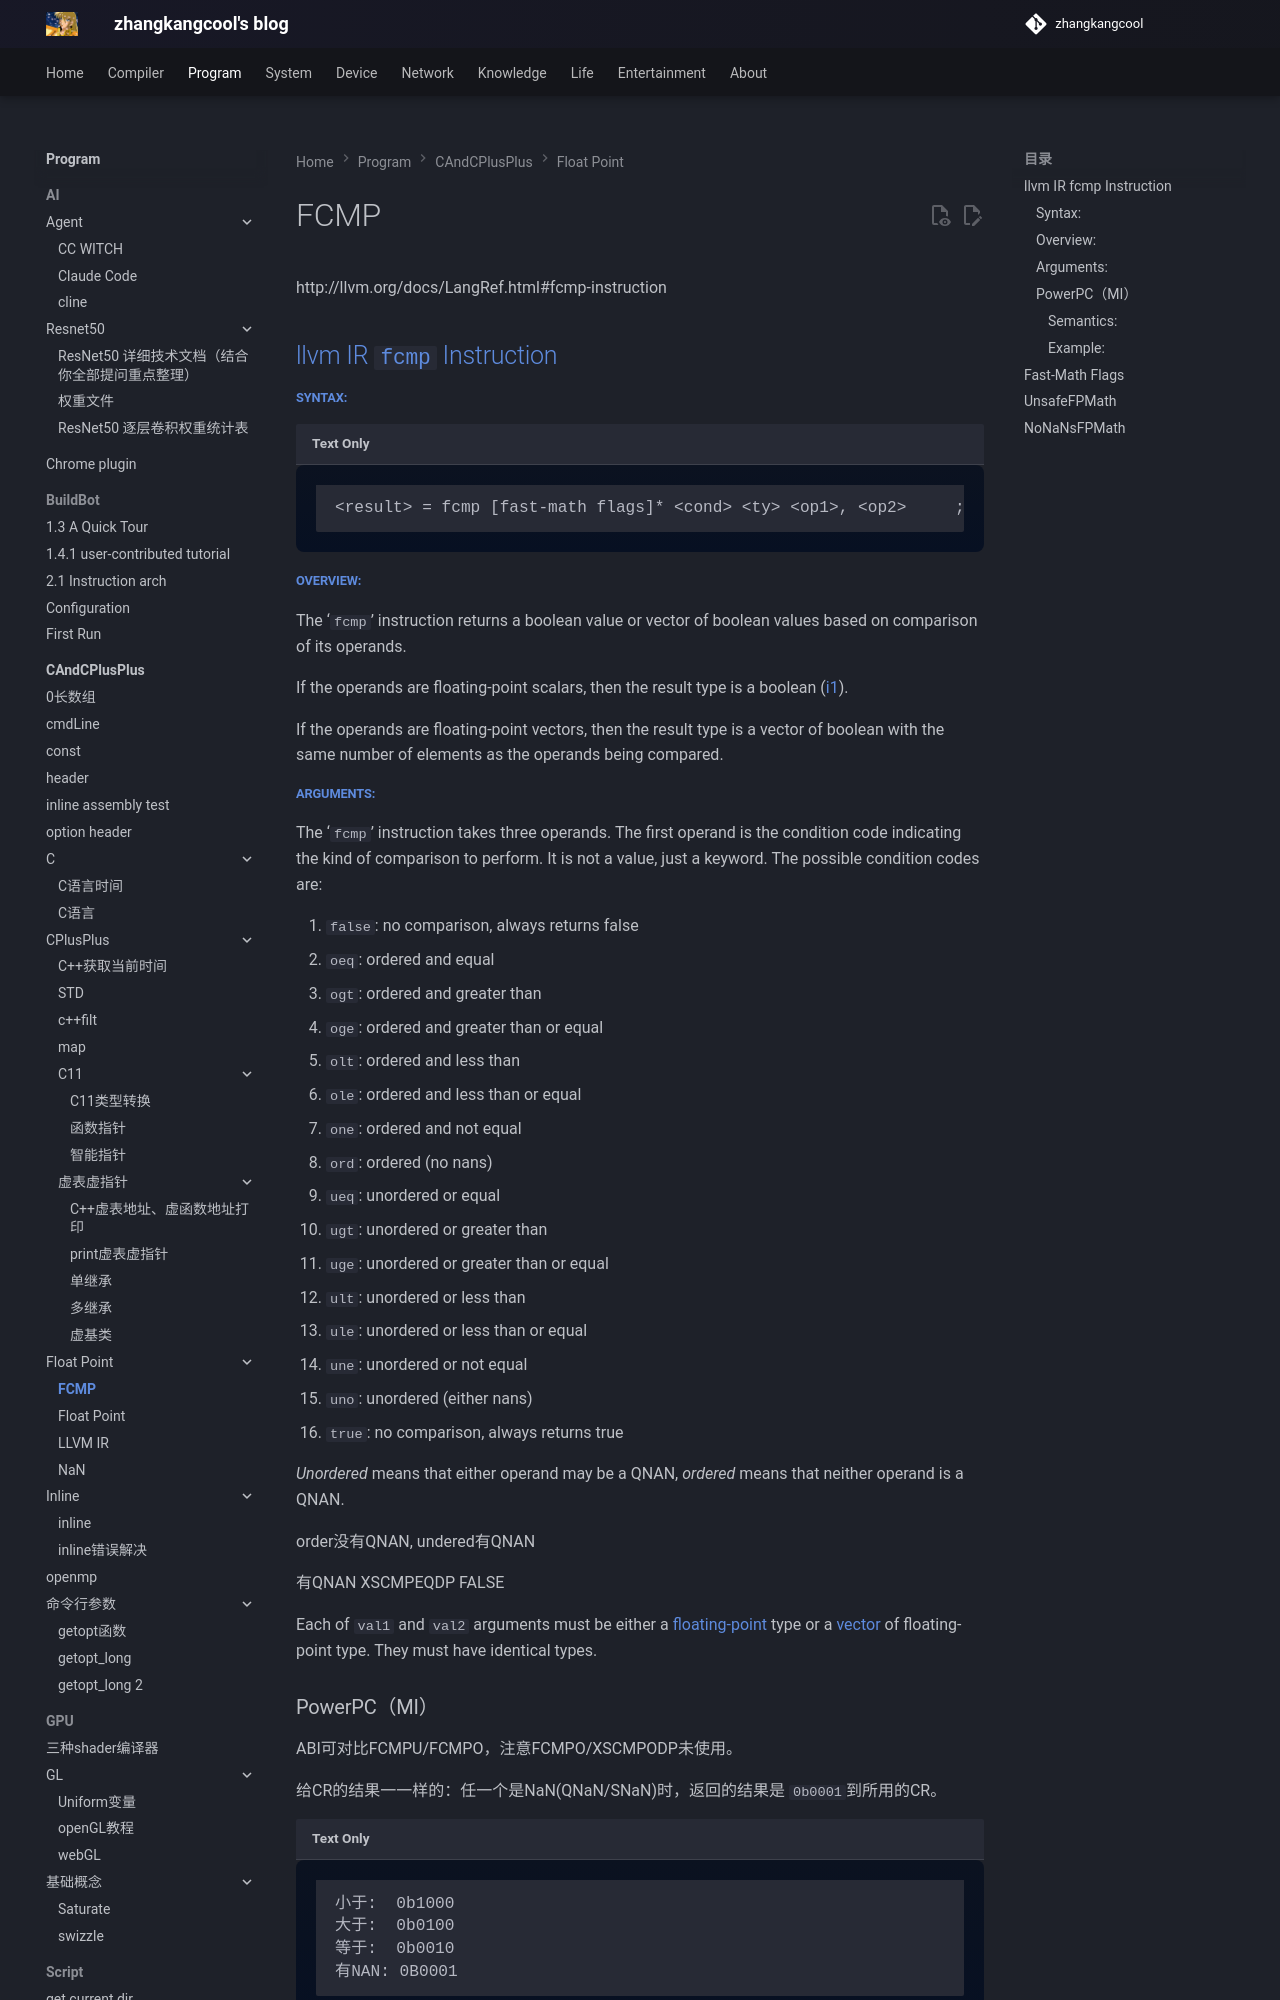

repository: zhangkangcool/zhangkangcool.github.io · page: Program/CAndCPlusPlus/Float Point/FCMP/index.html · generator: mkdocs

<h1 align="center">FCMP</h1>
http://llvm.org/docs/LangRef.html#fcmp-instruction



# [llvm IR `fcmp` Instruction](http://llvm.org/docs/LangRef.html#id1606)

##### [Syntax:](http://llvm.org/docs/LangRef.html#id1607)

```
<result> = fcmp [fast-math flags]* <cond> <ty> <op1>, <op2>     ; yields i1 or <N x i1>:result
```

##### [Overview:](http://llvm.org/docs/LangRef.html#id1608)

The ‘`fcmp`’ instruction returns a boolean value or vector of boolean values based on comparison of its operands.

If the operands are floating-point scalars, then the result type is a boolean ([i1](http://llvm.org/docs/LangRef.html#t-integer)).

If the operands are floating-point vectors, then the result type is a vector of boolean with the same number of elements as the operands being compared.
